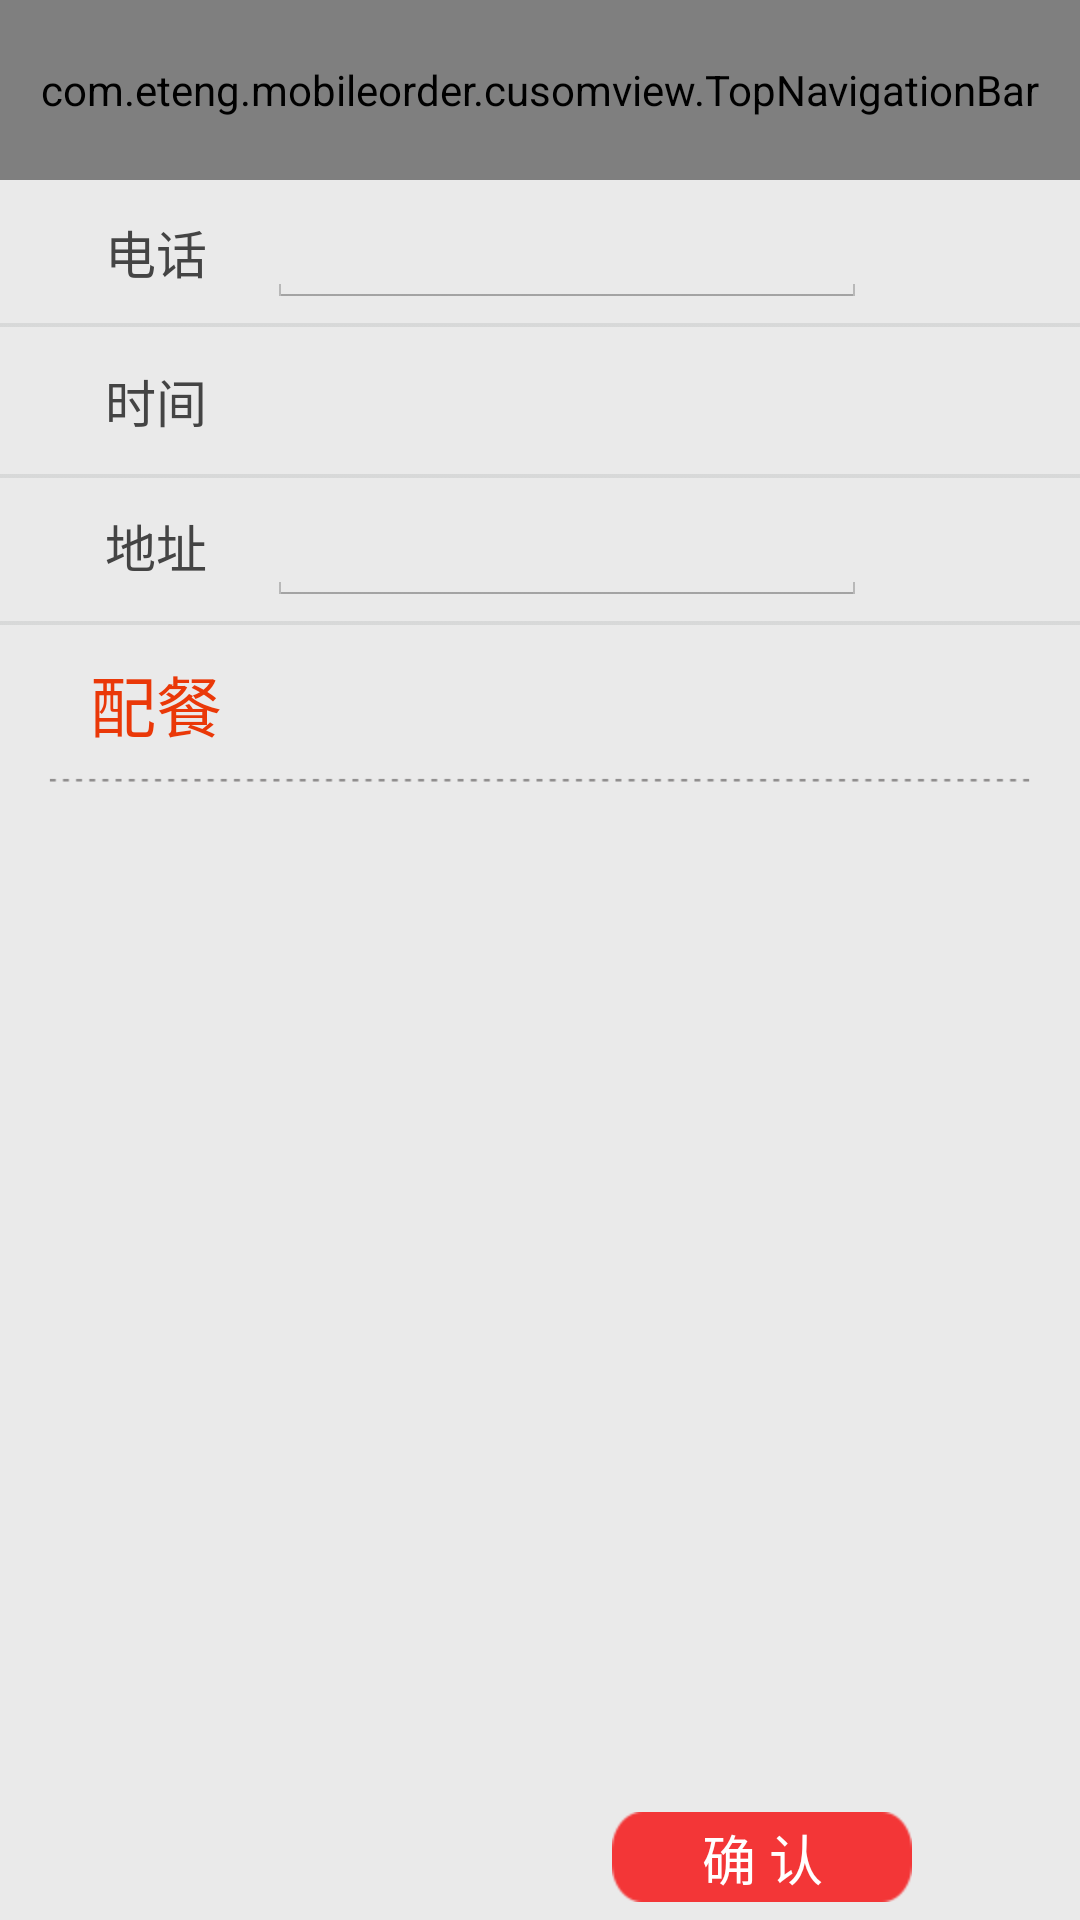

Reconstruct the res/layout file that produces this screen, plus the resources it refers to.
<!-- AndroidManifest.xml: application theme AppBaseTheme -->
<!-- res/layout/order_detail_layout.xml -->
<?xml version="1.0" encoding="utf-8"?>
<LinearLayout xmlns:android="http://schemas.android.com/apk/res/android"
    android:layout_width="match_parent"
    android:layout_height="match_parent"
    android:orientation="vertical" >

    <com.eteng.mobileorder.cusomview.TopNavigationBar
        android:id="@+id/general_navi_view"
        android:layout_width="match_parent"
        android:layout_height="60dp" />

    <include
        android:layout_width="match_parent"
        android:layout_height="match_parent"
        layout="@layout/main_fragment_container" >
    </include>

</LinearLayout>
<!-- res/layout/main_fragment_container.xml (included above) -->
<?xml version="1.0" encoding="utf-8"?>
<LinearLayout xmlns:android="http://schemas.android.com/apk/res/android"
    android:layout_width="match_parent"
    android:layout_height="match_parent"
    android:background="@color/GENERAL_VIEW_BG_COLOR"
    android:orientation="vertical" >

    <include
        android:id="@+id/phone_order_header"
        android:layout_width="match_parent"
        android:layout_height="wrap_content"
        layout="@layout/order_phone_header_layout" />

    <RelativeLayout
        android:layout_width="match_parent"
        android:layout_height="0dip"
        android:layout_weight="1"
        android:orientation="vertical" >

        <LinearLayout
            android:id="@+id/add_combo_layout"
            android:layout_width="match_parent"
            android:layout_height="wrap_content"
            android:orientation="vertical" >

            <TextView
                android:id="@+id/order_add_btn"
                android:layout_width="wrap_content"
                android:layout_height="wrap_content"
                android:layout_marginBottom="8dp"
                android:layout_marginLeft="@dimen/main_header_padding_left"
                android:layout_marginTop="10dp"
                android:drawablePadding="5dp"
                android:gravity="center"
                android:text="@string/header_collocate"
                android:textColor="@color/phone_order_collocate_text_color_selector"
                android:textSize="22sp" />

            <ImageView
                android:layout_width="match_parent"
                android:layout_height="3dp"
                android:layout_marginLeft="15dp"
                android:layout_marginRight="15dp"
                android:background="@drawable/general_dotted_line"
                android:contentDescription="@string/img_desc" />
        </LinearLayout>

        <ListView
            android:id="@+id/phone_order_dish_combo_list_view"
            android:layout_width="match_parent"
            android:layout_height="wrap_content"
            android:layout_below="@+id/add_combo_layout"
            android:layout_marginLeft="15dp"
            android:layout_marginRight="15dp"
            android:cacheColorHint="#00000000"
            android:divider="@drawable/general_dotted_line"
            android:dividerHeight="3dp"
            android:fadingEdge="none"
            android:listSelector="#00000000"
            android:scrollbars="none" />
    </RelativeLayout>

    <LinearLayout
        android:id="@+id/confirm_layout"
        android:layout_width="match_parent"
        android:layout_height="wrap_content"
        android:orientation="horizontal"
        android:padding="6dp" >

        <TextView
            android:id="@+id/phone_order_combo_count"
            android:layout_width="0dip"
            android:layout_height="wrap_content"
            android:layout_weight="2"
            android:gravity="center"
            android:textColor="@color/PHONE_ORDER_COLLOCATE_TEXT_COLOR_NORMAL"
            android:textSize="20sp" />

        <Button
            android:id="@+id/phone_order_commit_btn"
            android:layout_width="100dp"
            android:layout_height="30dp"
            android:layout_marginRight="50dp"
            android:background="@drawable/general_corner_big_frame_selector"
            android:gravity="center"
            android:text="@string/general_confirm_text"
            android:textColor="#FFFFFF" />
    </LinearLayout>

</LinearLayout>
<!-- res/layout/order_phone_header_layout.xml (included above) -->
<?xml version="1.0" encoding="utf-8"?>
<LinearLayout xmlns:android="http://schemas.android.com/apk/res/android"
    android:layout_width="match_parent"
    android:layout_height="match_parent"
    android:orientation="vertical" >

    <LinearLayout
        android:layout_width="match_parent"
        android:layout_height="wrap_content"
        android:orientation="vertical" >

        <LinearLayout
            android:layout_width="wrap_content"
            android:layout_height="wrap_content"
            android:layout_margin="5dp"
            android:gravity="center_vertical"
            android:orientation="horizontal" >

            <TextView
                android:id="@+id/main_fragment_header_phone"
                android:layout_width="wrap_content"
                android:layout_height="match_parent"
                android:layout_marginLeft="@dimen/main_header_padding_left"
                android:drawablePadding="3dp"
                android:gravity="center"
                android:text="@string/header_tel_text"
                android:textColor="@color/MAIN_FRAGMENT_HEADER_TEXT_COLOR"
                android:textSize="@dimen/main_haader_text_size" />

            <EditText
                android:id="@+id/header_tel_edit_view"
                android:layout_width="200dp"
                android:layout_height="match_parent"
                android:layout_marginLeft="20dp"
                android:inputType="number"
                android:textSize="@dimen/main_haader_text_size"
                android:textColor="@color/MAIN_FRAGMENT_HEADER_TEXT_COLOR" />
        </LinearLayout>

        <ImageView
            android:layout_width="match_parent"
            android:layout_height="wrap_content"
            android:background="@drawable/general_boundary_line"
            android:contentDescription="@string/img_desc" />
    </LinearLayout>

    <LinearLayout
        android:layout_width="match_parent"
        android:layout_height="0dip"
        android:layout_weight="1"
        android:orientation="vertical" >

        <LinearLayout
            android:layout_width="wrap_content"
            android:layout_height="wrap_content"
            android:layout_margin="12dp"
            android:orientation="horizontal" >

            <TextView
                android:id="@+id/main_fragment_header_date"
                android:layout_width="wrap_content"
                android:layout_height="wrap_content"
                android:layout_marginLeft="23dp"
                android:drawablePadding="3dp"
                android:text="@string/header_date_text"
                android:textColor="@color/MAIN_FRAGMENT_HEADER_TEXT_COLOR"
                android:textSize="@dimen/main_haader_text_size" />

            <TextView
                android:id="@+id/header_date_edit_view"
                android:layout_width="200dp"
                android:layout_height="wrap_content"
                android:layout_marginLeft="20dp"
                android:textSize="@dimen/main_haader_text_size"
                android:textColor="@color/MAIN_FRAGMENT_HEADER_TEXT_COLOR" />
        </LinearLayout>

        <ImageView
            android:layout_width="match_parent"
            android:layout_height="wrap_content"
            android:background="@drawable/general_boundary_line"
            android:contentDescription="@string/img_desc" />
    </LinearLayout>

    <LinearLayout
        android:layout_width="match_parent"
        android:layout_height="wrap_content"
        android:orientation="vertical" >

        <LinearLayout
            android:layout_width="wrap_content"
            android:layout_height="wrap_content"
            android:layout_margin="5dp"
            android:orientation="horizontal" >

            <TextView
                android:id="@+id/main_fragment_header_addr"
                android:layout_width="wrap_content"
                android:layout_height="wrap_content"
                android:layout_marginLeft="@dimen/main_header_padding_left"
                android:drawablePadding="3dp"
                android:text="@string/header_addr_text"
                android:textColor="@color/MAIN_FRAGMENT_HEADER_TEXT_COLOR"
                android:textSize="@dimen/main_haader_text_size" />

            <EditText
                android:id="@+id/header_addr_edit_view"
                android:layout_width="200dp"
                android:layout_height="wrap_content"
                android:inputType="textMultiLine"
                android:layout_marginLeft="20dp"
                android:textSize="@dimen/main_haader_text_size"
                android:textColor="@color/MAIN_FRAGMENT_HEADER_TEXT_COLOR" />
        </LinearLayout>

        <ImageView
            android:layout_width="match_parent"
            android:layout_height="wrap_content"
            android:background="@drawable/general_boundary_line"
            android:contentDescription="@string/img_desc" />
    </LinearLayout>

</LinearLayout>
<!-- resources referenced by this layout -->
<resources>
  <color name="GENERAL_VIEW_BG_COLOR">#EAEAEA</color>
  <color name="MAIN_FRAGMENT_HEADER_TEXT_COLOR">#444444</color>
  <color name="PHONE_ORDER_COLLOCATE_TEXT_COLOR_NORMAL">#EA3808</color>
  <dimen name="main_haader_text_size">17sp</dimen>
  <dimen name="main_header_padding_left">30dp</dimen>
  <!-- drawable general_boundary_line: png bitmap (drawable-hdpi, 2818 bytes) -->
  <!-- drawable general_corner_big_frame_selector (drawable) -->
  <?xml version="1.0" encoding="utf-8"?>
  <selector xmlns:android="http://schemas.android.com/apk/res/android">
  
      <item android:drawable="@drawable/general_corner_big_frame_normal" android:state_focused="false" android:state_pressed="false" android:state_selected="false"/>
      <item android:drawable="@drawable/general_corner_big_frame_focus" android:state_focused="false" android:state_pressed="false" android:state_selected="true"/>
      
      <item android:drawable="@drawable/general_corner_big_frame_focus" android:state_focused="true" android:state_pressed="false" android:state_selected="false"/>
      <item android:drawable="@drawable/general_corner_big_frame_focus" android:state_focused="true" android:state_pressed="false" android:state_selected="true"/>
      
      <item android:drawable="@drawable/general_corner_big_frame_focus" android:state_pressed="true" android:state_selected="true"/>
      <item android:drawable="@drawable/general_corner_big_frame_focus" android:state_pressed="true"/>
  
  </selector>
  <!-- drawable general_dotted_line: png bitmap (drawable-hdpi, 3057 bytes) -->
  <string name="general_confirm_text">确 认</string>
  <string name="header_addr_text">地址</string>
  <string name="header_collocate">配餐</string>
  <string name="header_date_text">时间</string>
  <string name="header_tel_text">电话</string>
  <string name="img_desc">this is a picture</string>
  <style name="AppBaseTheme" parent="@android:style/Theme.Holo.Light.NoActionBar" />
</resources>
